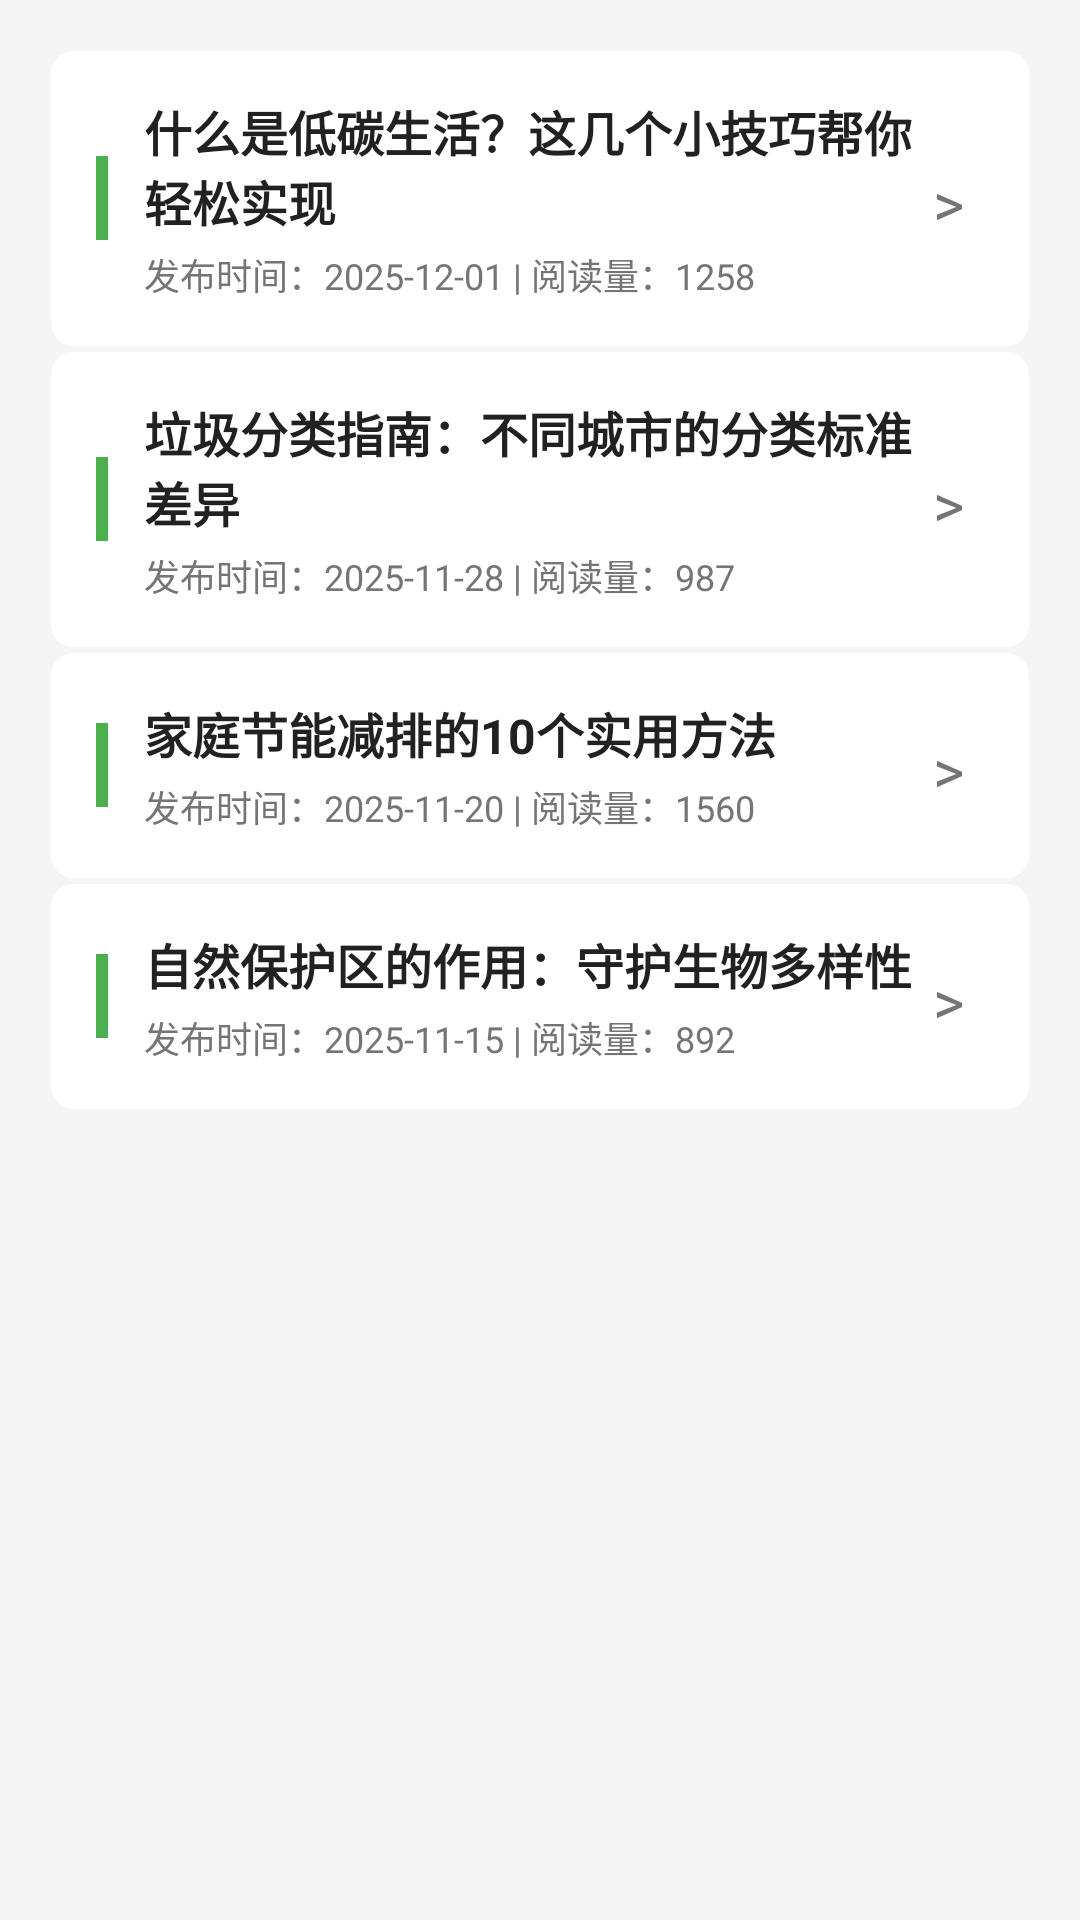

This screen was rendered from an Android layout file. Write that file and the resources it references.
<!-- AndroidManifest.xml: application theme Theme.EcoLife -->
<!-- res/layout/fragment_article_list.xml -->
<?xml version="1.0" encoding="utf-8"?>
<LinearLayout xmlns:android="http://schemas.android.com/apk/res/android"
    android:layout_width="match_parent"
    android:layout_height="match_parent"
    android:orientation="vertical"
    android:background="@color/gray_light"
    android:padding="12dp">

    
    <ScrollView
        android:layout_width="match_parent"
        android:layout_height="match_parent"
        android:overScrollMode="never"
        android:fillViewport="true">

        <LinearLayout
            android:layout_width="match_parent"
            android:layout_height="wrap_content"
            android:orientation="vertical"
            android:spacing="10dp"
            android:padding="4dp">

            
            <LinearLayout
                android:layout_width="match_parent"
                android:layout_height="wrap_content"
                android:orientation="horizontal"
                android:gravity="center_vertical"
                android:padding="16dp"
                android:background="@drawable/article_item_bg"
                android:clickable="true"
                android:focusable="true"
                android:foreground="?attr/selectableItemBackground">

                <View
                    android:layout_width="4dp"
                    android:layout_height="28dp"
                    android:background="@color/primary_green"
                    android:layout_marginEnd="12dp"/>

                <LinearLayout
                    android:layout_width="0dp"
                    android:layout_height="wrap_content"
                    android:layout_weight="1"
                    android:orientation="vertical">

                    <TextView
                        android:layout_width="match_parent"
                        android:layout_height="wrap_content"
                        android:text="什么是低碳生活？这几个小技巧帮你轻松实现"
                        android:textSize="16sp"
                        android:textColor="@color/gray_dark"
                        android:textStyle="bold"/>

                    <TextView
                        android:layout_width="match_parent"
                        android:layout_height="wrap_content"
                        android:text="发布时间：2025-12-01 | 阅读量：1258"
                        android:textSize="12sp"
                        android:textColor="@color/gray_medium"
                        android:layout_marginTop="4dp"/>
                </LinearLayout>

                <TextView
                    android:layout_width="24dp"
                    android:layout_height="24dp"
                    android:text=">"
                    android:textSize="20sp"
                    android:textColor="@color/gray_medium"
                    android:gravity="center"/>
            </LinearLayout>

            
            <LinearLayout
                android:layout_width="match_parent"
                android:layout_height="wrap_content"
                android:orientation="horizontal"
                android:gravity="center_vertical"
                android:padding="16dp"
                android:background="@drawable/article_item_bg"
                android:clickable="true"
                android:focusable="true"
                android:foreground="?attr/selectableItemBackground">

                <View
                    android:layout_width="4dp"
                    android:layout_height="28dp"
                    android:background="@color/primary_green"
                    android:layout_marginEnd="12dp"/>

                <LinearLayout
                    android:layout_width="0dp"
                    android:layout_height="wrap_content"
                    android:layout_weight="1"
                    android:orientation="vertical">

                    <TextView
                        android:layout_width="match_parent"
                        android:layout_height="wrap_content"
                        android:text="垃圾分类指南：不同城市的分类标准差异"
                        android:textSize="16sp"
                        android:textColor="@color/gray_dark"
                        android:textStyle="bold"/>

                    <TextView
                        android:layout_width="match_parent"
                        android:layout_height="wrap_content"
                        android:text="发布时间：2025-11-28 | 阅读量：987"
                        android:textSize="12sp"
                        android:textColor="@color/gray_medium"
                        android:layout_marginTop="4dp"/>
                </LinearLayout>

                <TextView
                    android:layout_width="24dp"
                    android:layout_height="24dp"
                    android:text=">"
                    android:textSize="20sp"
                    android:textColor="@color/gray_medium"
                    android:gravity="center"/>
            </LinearLayout>

            
            <LinearLayout
                android:layout_width="match_parent"
                android:layout_height="wrap_content"
                android:orientation="horizontal"
                android:gravity="center_vertical"
                android:padding="16dp"
                android:background="@drawable/article_item_bg"
                android:clickable="true"
                android:focusable="true"
                android:foreground="?attr/selectableItemBackground">

                <View
                    android:layout_width="4dp"
                    android:layout_height="28dp"
                    android:background="@color/primary_green"
                    android:layout_marginEnd="12dp"/>

                <LinearLayout
                    android:layout_width="0dp"
                    android:layout_height="wrap_content"
                    android:layout_weight="1"
                    android:orientation="vertical">

                    <TextView
                        android:layout_width="match_parent"
                        android:layout_height="wrap_content"
                        android:text="家庭节能减排的10个实用方法"
                        android:textSize="16sp"
                        android:textColor="@color/gray_dark"
                        android:textStyle="bold"/>

                    <TextView
                        android:layout_width="match_parent"
                        android:layout_height="wrap_content"
                        android:text="发布时间：2025-11-20 | 阅读量：1560"
                        android:textSize="12sp"
                        android:textColor="@color/gray_medium"
                        android:layout_marginTop="4dp"/>
                </LinearLayout>

                <TextView
                    android:layout_width="24dp"
                    android:layout_height="24dp"
                    android:text=">"
                    android:textSize="20sp"
                    android:textColor="@color/gray_medium"
                    android:gravity="center"/>
            </LinearLayout>

            
            <LinearLayout
                android:layout_width="match_parent"
                android:layout_height="wrap_content"
                android:orientation="horizontal"
                android:gravity="center_vertical"
                android:padding="16dp"
                android:background="@drawable/article_item_bg"
                android:clickable="true"
                android:focusable="true"
                android:foreground="?attr/selectableItemBackground">

                <View
                    android:layout_width="4dp"
                    android:layout_height="28dp"
                    android:background="@color/primary_green"
                    android:layout_marginEnd="12dp"/>

                <LinearLayout
                    android:layout_width="0dp"
                    android:layout_height="wrap_content"
                    android:layout_weight="1"
                    android:orientation="vertical">

                    <TextView
                        android:layout_width="match_parent"
                        android:layout_height="wrap_content"
                        android:text="自然保护区的作用：守护生物多样性"
                        android:textSize="16sp"
                        android:textColor="@color/gray_dark"
                        android:textStyle="bold"/>

                    <TextView
                        android:layout_width="match_parent"
                        android:layout_height="wrap_content"
                        android:text="发布时间：2025-11-15 | 阅读量：892"
                        android:textSize="12sp"
                        android:textColor="@color/gray_medium"
                        android:layout_marginTop="4dp"/>
                </LinearLayout>

                <TextView
                    android:layout_width="24dp"
                    android:layout_height="24dp"
                    android:text=">"
                    android:textSize="20sp"
                    android:textColor="@color/gray_medium"
                    android:gravity="center"/>
            </LinearLayout>
        </LinearLayout>
    </ScrollView>
</LinearLayout>
<!-- resources referenced by this layout -->
<resources>
  <color name="gray_dark">#212121</color>
  <color name="gray_light">#F5F5F5</color>
  <color name="gray_medium">#757575</color>
  <color name="primary_green">#4CAF50</color>
  <!-- drawable article_item_bg (drawable) -->
  <?xml version="1.0" encoding="utf-8"?>
  <shape xmlns:android="http://schemas.android.com/apk/res/android"
      android:shape="rectangle">
      <solid android:color="@android:color/white"/>
      <corners android:radius="8dp"/>
      <stroke
          android:width="1dp"
          android:color="@color/gray_light"/>
  </shape>
  <style name="Theme.EcoLife" parent="Base.Theme.EcoLife" />
  <style name="Base.Theme.EcoLife" parent="Theme.Material3.DayNight.NoActionBar">
          
          
      </style>
</resources>
